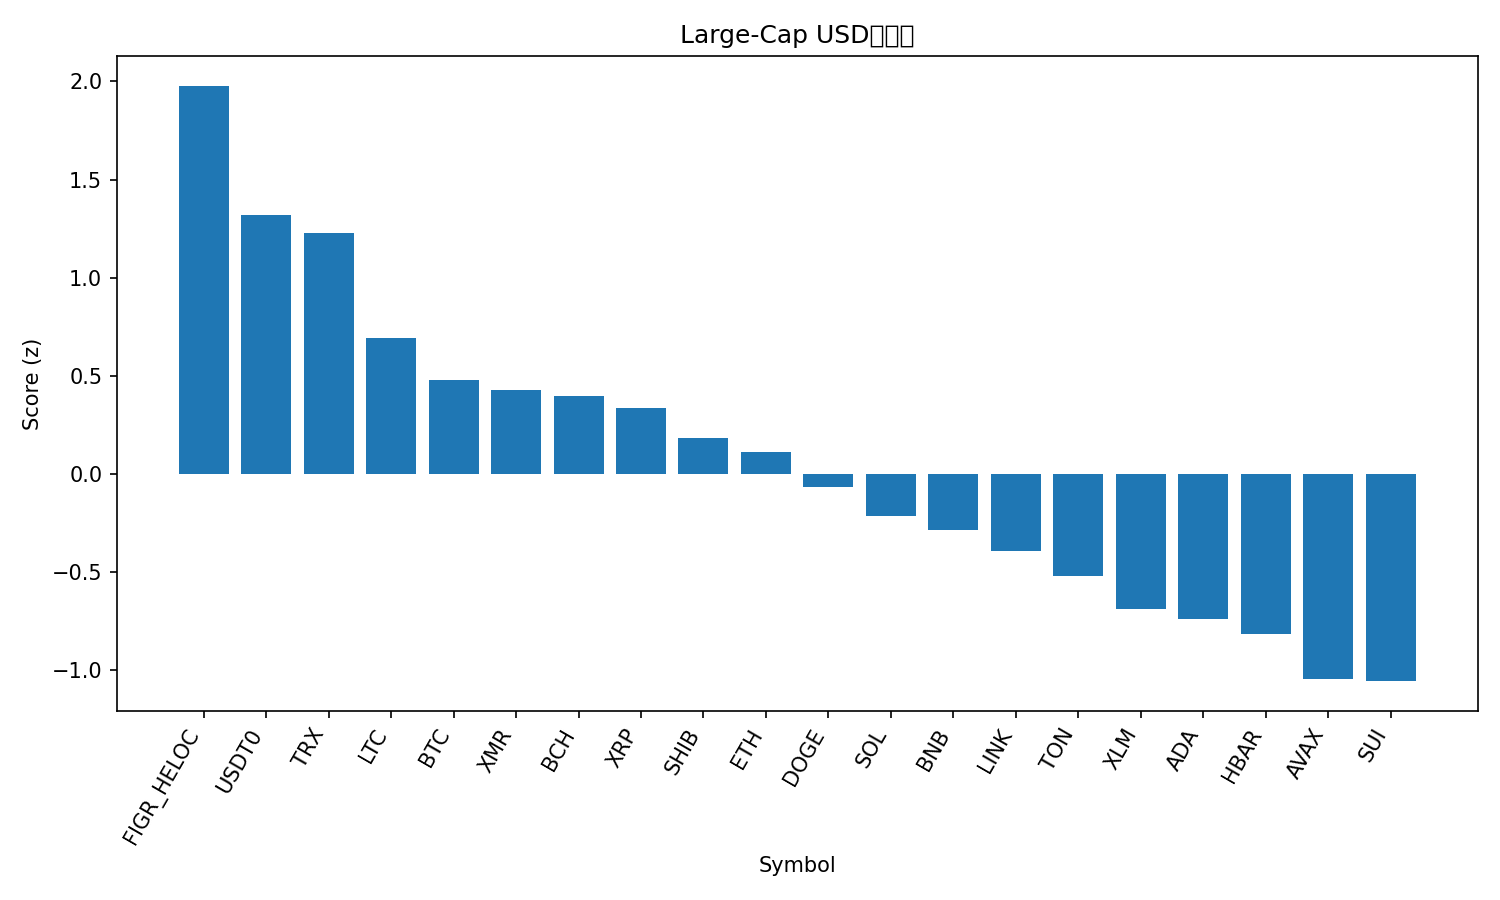

Data behind this chart, as committed beside it:
rank, name, symbol, price, pct_1h, pct_24h, pct_7d, pct_1h_vs_btc, pct_24h_vs_btc, pct_7d_vs_btc, market_cap_rank, market_cap, volume_usd, score
1, Figure Heloc, FIGR_HELOC, 1.02, 0.0, 2.35, 2.931, 0.4398, 3.735, 6.647, 15, 13434811300, 44613239, 1.978
2, USDT0, USDT0, 1.0, -0.01946, -0.009876, -0.0793, 0.4204, 1.375, 3.637, 31, 7088870301, 311299226, 1.321
3, TRON, TRX, 0.3233, -0.2423, 0.1454, 2.16, 0.1975, 1.53, 5.877, 9, 30606194392, 764951628, 1.228
4, Litecoin, LTC, 94.62, -0.4696, -0.0521, -3.241, -0.02974, 1.333, 0.4761, 30, 7235399616, 738247578, 0.695
5, Bitcoin, BTC, 109226, -0.4398, -1.385, -3.717, 0.0, 0.0, 0.0, 1, 2180601815377, 105032105191, 0.4774
6, Monero, XMR, 305.2, -0.3423, -2.372, -1.402, 0.0975, -0.9869, 2.314, 34, 5624790835, 186330095, 0.4272
7, Bitcoin Cash, BCH, 485.8, -0.6745, 0.9789, -9.65, -0.2346, 2.364, -5.933, 20, 9685513599, 540771725, 0.3954
8, XRP, XRP, 2.44, -0.502, -1.888, -2.089, -0.06212, -0.5028, 1.628, 5, 146592166582, 4665382480, 0.3347
9, Shiba Inu, SHIB, 1.018e-05, -0.8221, -0.3204, -5.076, -0.3822, 1.064, -1.36, 32, 5997829323, 199895767, 0.1846
10, Ethereum, ETH, 3901, -0.5485, -2.19, -5.235, -0.1086, -0.8054, -1.519, 2, 471732687160, 45992361144, 0.1115
11, Dogecoin, DOGE, 0.1961, -0.7887, -1.912, -4.15, -0.3489, -0.5276, -0.4335, 10, 29710687626, 2575880279, -0.06847
12, Solana, SOL, 187.9, -0.9745, -1.181, -6.476, -0.5346, 0.2041, -2.759, 6, 102763418506, 8046212780, -0.2124
13, BNB, BNB, 1068, -0.4222, -2.938, -12.34, 0.0176, -1.553, -8.626, 4, 148833886747, 3260020874, -0.2877
14, Chainlink, LINK, 17.78, -0.381, -4.925, -6.567, 0.05889, -3.541, -2.851, 16, 12398759824, 1329761311, -0.3911
15, Toncoin, TON, 2.15, -0.7509, -3.783, -6.195, -0.3111, -2.399, -2.479, 35, 5435373481, 179345819, -0.5205
16, Stellar, XLM, 0.3182, -1.238, -2.327, -5.436, -0.7978, -0.9422, -1.719, 19, 10199797796, 229363889, -0.6859
17, Cardano, ADA, 0.6489, -1.201, -2.479, -6.667, -0.7616, -1.094, -2.95, 11, 23767393169, 1366558437, -0.7369
18, Hedera, HBAR, 0.172, -1.187, -2.429, -8.871, -0.7471, -1.044, -5.155, 29, 7308167783, 225265667, -0.8165
19, Avalanche, AVAX, 19.76, -1.087, -3.124, -12.87, -0.6474, -1.74, -9.149, 25, 8434870193, 631208658, -1.047
20, Sui, SUI, 2.52, -1.304, -2.523, -10.96, -0.8641, -1.138, -7.244, 22, 9127215696, 1232317747, -1.056
21, Hyperliquid, HYPE, 35.64, -0.9432, -6.247, -9.517, -0.5034, -4.862, -5.8, 21, 9682413167, 586763471, -1.394
